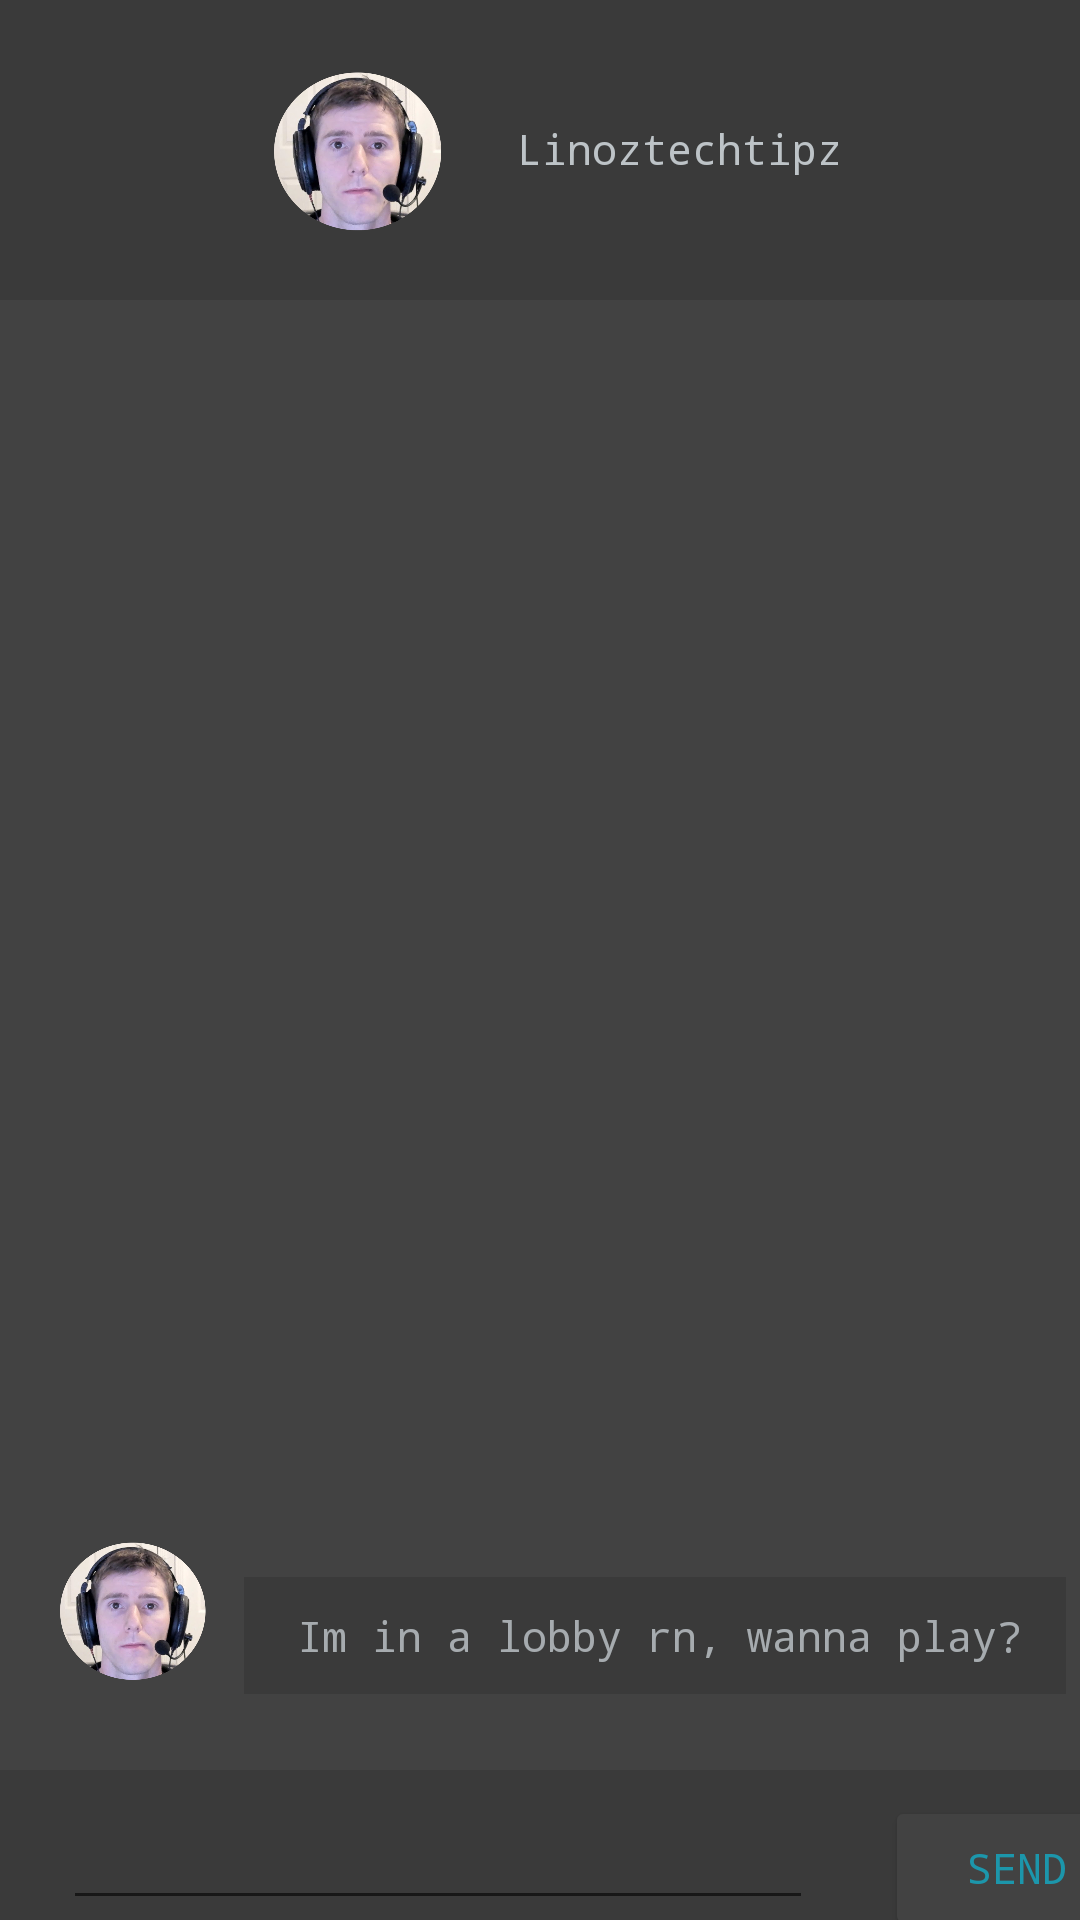

This screen was rendered from an Android layout file. Write that file and the resources it references.
<!-- AndroidManifest.xml: application theme Theme.IM_App -->
<!-- res/layout/activity_message_screen.xml -->
<?xml version="1.0" encoding="utf-8"?>
<androidx.constraintlayout.widget.ConstraintLayout xmlns:android="http://schemas.android.com/apk/res/android"
    xmlns:app="http://schemas.android.com/apk/res-auto"
    xmlns:tools="http://schemas.android.com/tools"
    android:layout_width="match_parent"
    android:layout_height="match_parent"
    android:background="#424242"
    tools:context=".MessageScreen">

    <View
        android:id="@+id/divider2"
        android:layout_width="match_parent"
        android:layout_height="100dp"
        android:background="?android:attr/listDivider"
        app:layout_constraintEnd_toEndOf="parent"
        app:layout_constraintStart_toStartOf="parent"
        app:layout_constraintTop_toTopOf="parent" />

    <ImageView
        android:id="@+id/imageView"
        android:layout_width="100dp"
        android:layout_height="100dp"
        app:layout_constraintEnd_toEndOf="parent"
        app:layout_constraintHorizontal_bias="0.263"
        app:layout_constraintStart_toStartOf="parent"
        app:layout_constraintTop_toTopOf="parent"
        app:srcCompat="@drawable/linus" />

    <TextView
        android:id="@+id/textView12"
        android:layout_width="wrap_content"
        android:layout_height="wrap_content"
        android:layout_marginStart="4dp"
        android:layout_marginTop="40dp"
        android:fontFamily="monospace"
        android:text="Linoztechtipz"
        android:textColor="#bdc3c7"
        app:layout_constraintStart_toEndOf="@+id/imageView"
        app:layout_constraintTop_toTopOf="@+id/imageView" />

    <View
        android:id="@+id/divider11"
        android:layout_width="match_parent"
        android:layout_height="50dp"
        android:background="?android:attr/listDivider"
        app:layout_constraintBottom_toBottomOf="parent"
        app:layout_constraintEnd_toEndOf="parent"
        app:layout_constraintHorizontal_bias="1.0"
        app:layout_constraintStart_toStartOf="parent" />

    <EditText
        android:id="@+id/editTextTextPersonName"
        android:layout_width="250dp"
        android:layout_height="wrap_content"
        android:ems="10"
        android:fontFamily="monospace"
        android:inputType="textPersonName"
        android:textColor="#1c96ab"
        app:layout_constraintBottom_toBottomOf="parent"
        app:layout_constraintEnd_toEndOf="parent"
        app:layout_constraintHorizontal_bias="0.192"
        app:layout_constraintStart_toStartOf="@+id/divider11" />

    <Button
        android:id="@+id/button2"
        android:layout_width="wrap_content"
        android:layout_height="wrap_content"
        android:layout_marginStart="24dp"
        android:backgroundTint="#424242"
        android:fontFamily="monospace"
        android:text="Send"
        android:textColor="#1c96ab"
        app:layout_constraintStart_toEndOf="@+id/editTextTextPersonName"
        app:layout_constraintTop_toTopOf="@+id/editTextTextPersonName" />

    <ImageView
        android:id="@+id/imageView2"
        android:layout_width="87dp"
        android:layout_height="82dp"
        app:layout_constraintBottom_toTopOf="@+id/divider11"
        app:layout_constraintEnd_toEndOf="parent"
        app:layout_constraintHorizontal_bias="0.0"
        app:layout_constraintStart_toStartOf="parent"
        app:layout_constraintTop_toBottomOf="@+id/divider2"
        app:layout_constraintVertical_bias="0.97"
        app:srcCompat="@drawable/linus" />

    <TextView
        android:id="@+id/textView18"
        android:layout_width="wrap_content"
        android:layout_height="wrap_content"
        android:layout_marginStart="12dp"
        android:layout_marginTop="40dp"
        android:fontFamily="monospace"
        android:text="Im in a lobby rn, wanna play?"
        android:textColor="#bdc3c7"
        app:layout_constraintStart_toEndOf="@+id/imageView2"
        app:layout_constraintTop_toTopOf="@+id/imageView2" />

    <View
        android:id="@+id/divider12"
        android:layout_width="274dp"
        android:layout_height="39dp"
        android:background="?android:attr/listDivider"
        app:layout_constraintBottom_toBottomOf="@+id/textView18"
        app:layout_constraintEnd_toEndOf="@+id/textView18"
        app:layout_constraintHorizontal_bias="0.548"
        app:layout_constraintStart_toStartOf="@+id/textView18"
        app:layout_constraintTop_toTopOf="@+id/textView18" />

</androidx.constraintlayout.widget.ConstraintLayout>
<!-- resources referenced by this layout -->
<resources>
  <!-- drawable linus: png bitmap (drawable, 752689 bytes) -->
  <style name="Theme.IM_App" parent="Theme.MaterialComponents.DayNight.DarkActionBar">
          
          <item name="colorPrimary">@color/purple_500</item>
          <item name="colorPrimaryVariant">@color/purple_700</item>
          <item name="colorOnPrimary">@color/white</item>
          
          <item name="colorSecondary">@color/teal_200</item>
          <item name="colorSecondaryVariant">@color/teal_700</item>
          <item name="colorOnSecondary">@color/black</item>
          
          <item name="android:statusBarColor" tools:targetApi="l">?attr/colorPrimaryVariant</item>
          
      </style>
  <!-- not gathered from this repository: default colours our renderer supplied (Android Studio template values) -->
  <color name="purple_500">#FF6200EE</color>
  <color name="purple_700">#FF3700B3</color>
  <color name="teal_200">#FF03DAC5</color>
  <color name="teal_700">#FF018786</color>
  <color name="black">#FF000000</color>
  <color name="white">#FFFFFFFF</color>
</resources>
